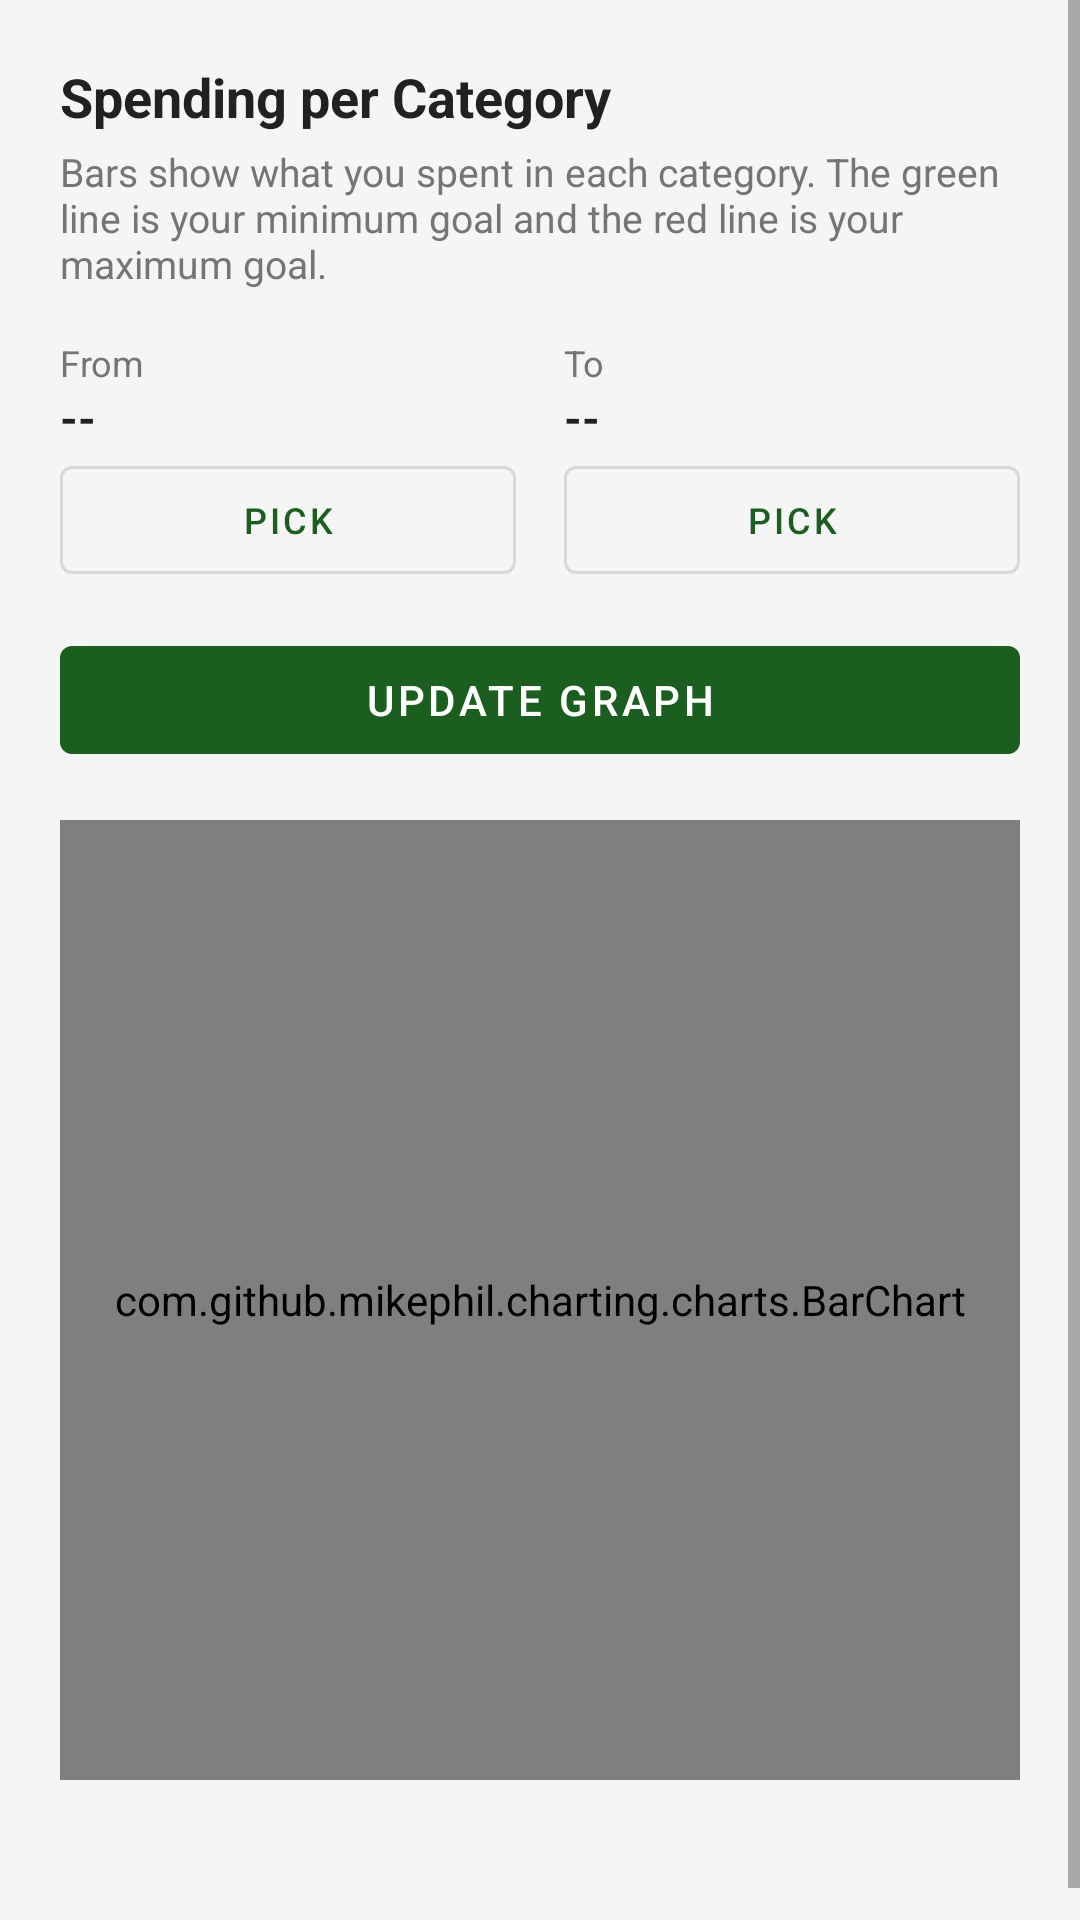

Produce the Android XML layout that renders to this screen, including the resource entries it uses.
<!-- AndroidManifest.xml: application theme Theme.BudgetTracker -->
<!-- res/layout/activity_graph.xml -->
<?xml version="1.0" encoding="utf-8"?>
<ScrollView xmlns:android="http://schemas.android.com/apk/res/android"
    xmlns:app="http://schemas.android.com/apk/res-auto"
    android:layout_width="match_parent"
    android:layout_height="match_parent"
    android:background="@color/background"
    android:fillViewport="true">

    <LinearLayout
        android:layout_width="match_parent"
        android:layout_height="wrap_content"
        android:orientation="vertical"
        android:padding="20dp">

        <TextView
            android:layout_width="wrap_content"
            android:layout_height="wrap_content"
            android:text="Spending per Category"
            android:textSize="18sp"
            android:textStyle="bold"
            android:textColor="@color/text_primary"
            android:layout_marginBottom="4dp" />

        <TextView
            android:layout_width="wrap_content"
            android:layout_height="wrap_content"
            android:text="Bars show what you spent in each category. The green line is your minimum goal and the red line is your maximum goal."
            android:textSize="13sp"
            android:textColor="@color/text_secondary"
            android:layout_marginBottom="16dp" />

        
        <LinearLayout
            android:layout_width="match_parent"
            android:layout_height="wrap_content"
            android:orientation="horizontal"
            android:layout_marginBottom="12dp">

            <LinearLayout
                android:layout_width="0dp"
                android:layout_height="wrap_content"
                android:layout_weight="1"
                android:orientation="vertical"
                android:layout_marginEnd="8dp">

                <TextView
                    android:layout_width="wrap_content"
                    android:layout_height="wrap_content"
                    android:text="From"
                    android:textColor="@color/text_secondary"
                    android:textSize="12sp" />

                <TextView
                    android:id="@+id/tvStartDate"
                    android:layout_width="wrap_content"
                    android:layout_height="wrap_content"
                    android:text="--"
                    android:textColor="@color/text_primary"
                    android:textStyle="bold"
                    android:textSize="15sp" />

                <com.google.android.material.button.MaterialButton
                    android:id="@+id/btnPickStartDate"
                    style="@style/Widget.MaterialComponents.Button.OutlinedButton"
                    android:layout_width="match_parent"
                    android:layout_height="wrap_content"
                    android:text="Pick"
                    android:textSize="12sp" />
            </LinearLayout>

            <LinearLayout
                android:layout_width="0dp"
                android:layout_height="wrap_content"
                android:layout_weight="1"
                android:orientation="vertical"
                android:layout_marginStart="8dp">

                <TextView
                    android:layout_width="wrap_content"
                    android:layout_height="wrap_content"
                    android:text="To"
                    android:textColor="@color/text_secondary"
                    android:textSize="12sp" />

                <TextView
                    android:id="@+id/tvEndDate"
                    android:layout_width="wrap_content"
                    android:layout_height="wrap_content"
                    android:text="--"
                    android:textColor="@color/text_primary"
                    android:textStyle="bold"
                    android:textSize="15sp" />

                <com.google.android.material.button.MaterialButton
                    android:id="@+id/btnPickEndDate"
                    style="@style/Widget.MaterialComponents.Button.OutlinedButton"
                    android:layout_width="match_parent"
                    android:layout_height="wrap_content"
                    android:text="Pick"
                    android:textSize="12sp" />
            </LinearLayout>
        </LinearLayout>

        <com.google.android.material.button.MaterialButton
            android:id="@+id/btnFilter"
            android:layout_width="match_parent"
            android:layout_height="48dp"
            android:text="Update Graph"
            app:backgroundTint="@color/primary"
            android:layout_marginBottom="16dp" />

        
        <com.github.mikephil.charting.charts.BarChart
            android:id="@+id/barChart"
            android:layout_width="match_parent"
            android:layout_height="320dp"
            android:layout_marginBottom="12dp" />

        <TextView
            android:id="@+id/tvGoalsSummary"
            android:layout_width="match_parent"
            android:layout_height="wrap_content"
            android:text=""
            android:textColor="@color/text_secondary"
            android:textSize="13sp"
            android:gravity="center"
            android:layout_marginBottom="8dp" />

        <TextView
            android:id="@+id/tvEmptyMessage"
            android:layout_width="match_parent"
            android:layout_height="wrap_content"
            android:text="No spending data for this period. Add some expenses first."
            android:textColor="@color/text_secondary"
            android:textSize="14sp"
            android:gravity="center"
            android:visibility="gone" />

    </LinearLayout>
</ScrollView>
<!-- resources referenced by this layout -->
<resources>
  <color name="background">#F5F5F5</color>
  <color name="primary">#1B5E20</color>
  <color name="text_primary">#212121</color>
  <color name="text_secondary">#757575</color>
  <style name="Theme.BudgetTracker" parent="Theme.MaterialComponents.Light.DarkActionBar">
          
          <item name="colorPrimary">@color/primary</item>
          <item name="colorPrimaryVariant">@color/primary_dark</item>
          <item name="colorOnPrimary">@color/white</item>
          
          <item name="colorSecondary">@color/accent</item>
          <item name="colorSecondaryVariant">@color/accent_light</item>
          <item name="colorOnSecondary">@color/white</item>
          
          <item name="android:statusBarColor">?attr/colorPrimaryVariant</item>
          
          <item name="android:windowBackground">@color/background</item>
          
          <item name="actionBarStyle">@style/Widget.BudgetTracker.ActionBar</item>
      </style>
  <color name="primary_dark">#003300</color>
  <color name="white">#FFFFFFFF</color>
  <color name="accent">#FF6F00</color>
  <color name="accent_light">#FFB300</color>
  <style name="Widget.BudgetTracker.ActionBar" parent="Widget.AppCompat.ActionBar">
          <item name="background">@color/primary</item>
          <item name="titleTextStyle">@style/Widget.BudgetTracker.ActionBar.Title</item>
      </style>
  <style name="Widget.BudgetTracker.ActionBar.Title" parent="TextAppearance.AppCompat.Widget.ActionBar.Title">
          <item name="android:textColor">@color/white</item>
      </style>
</resources>
